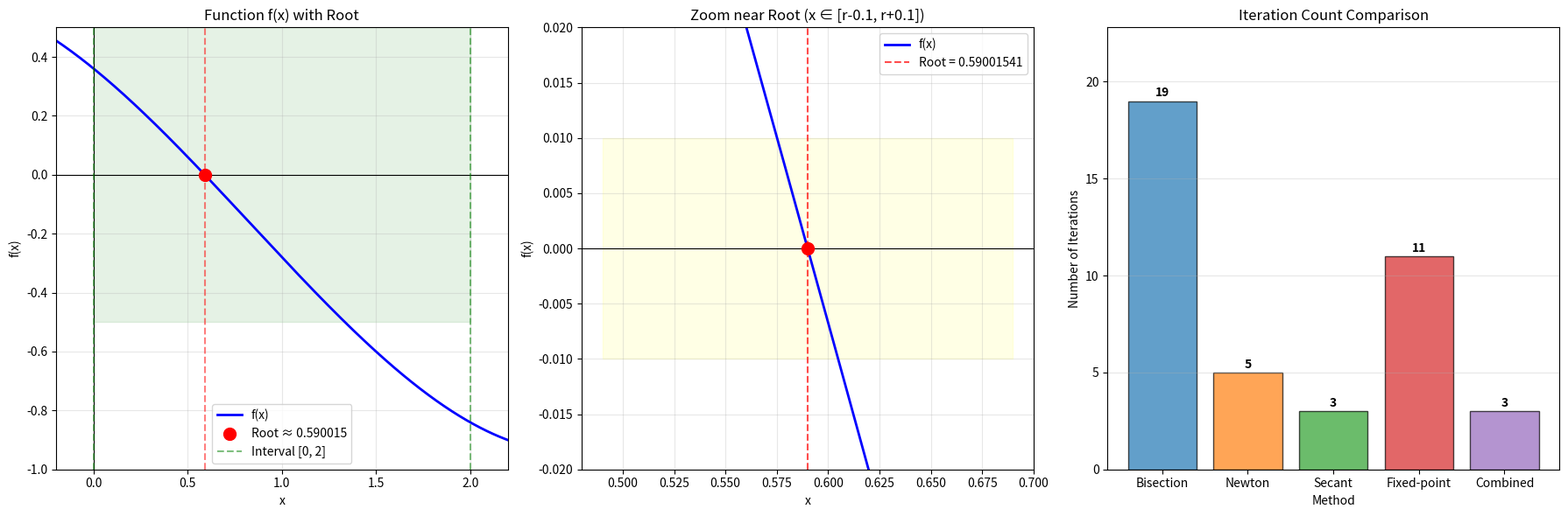
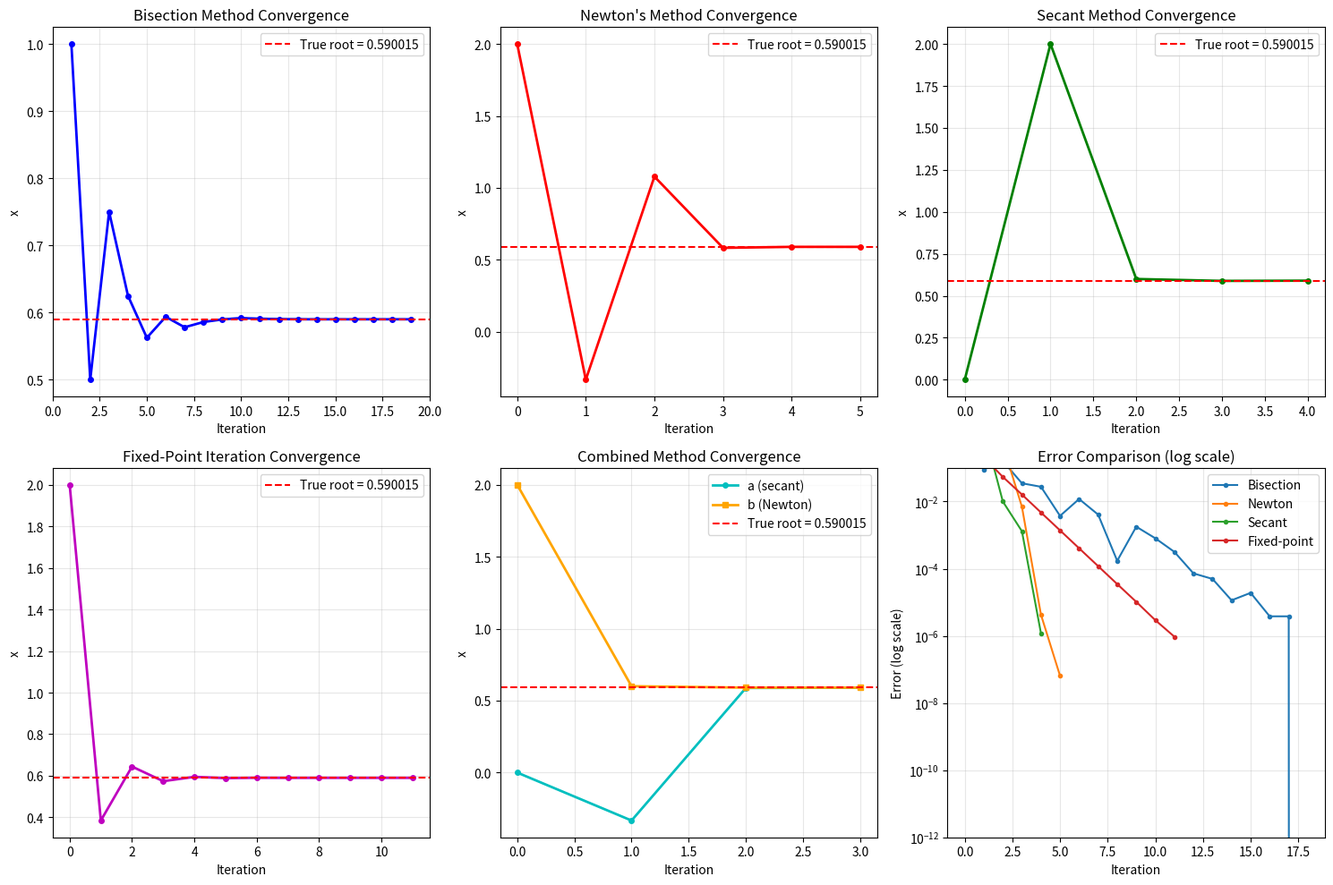
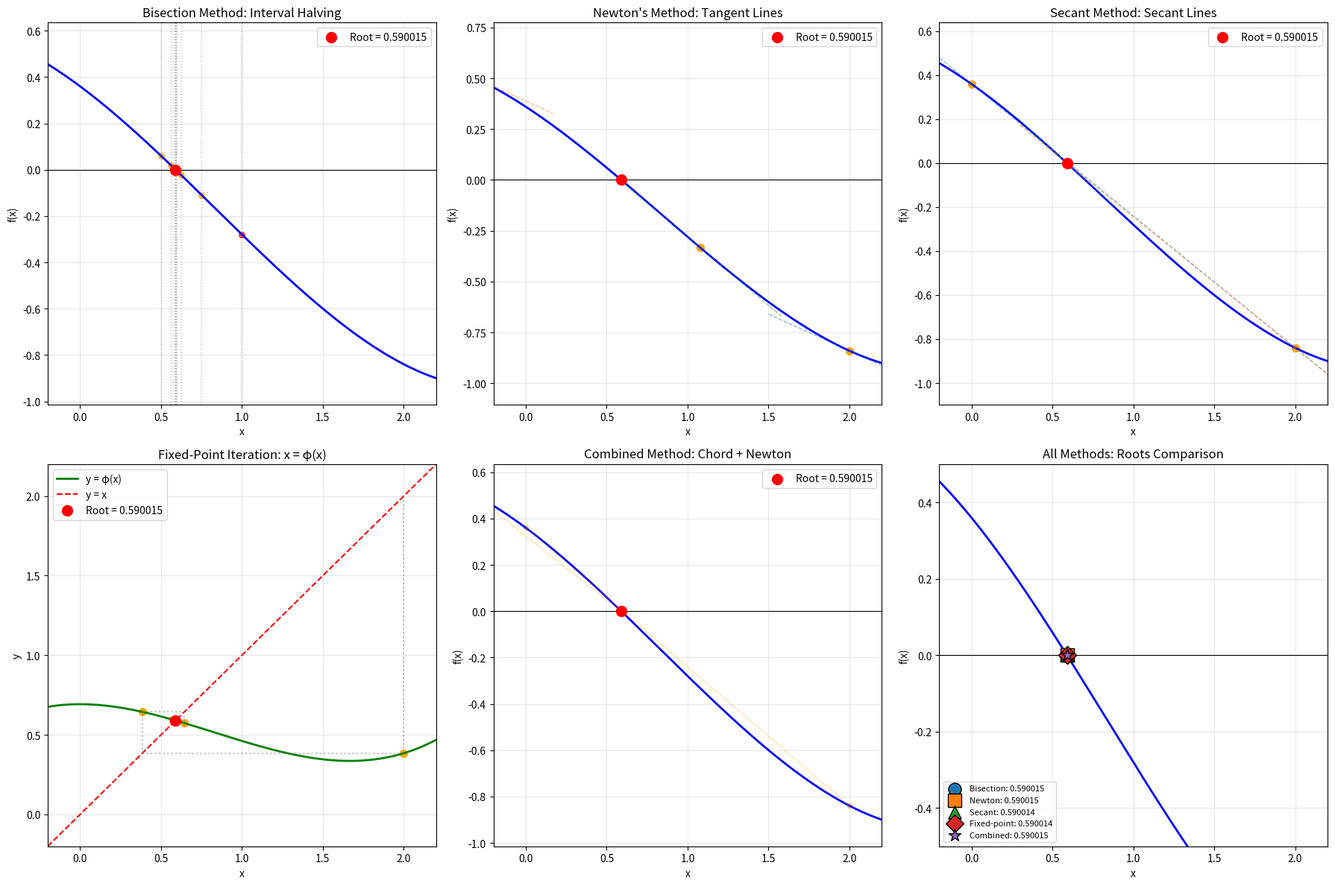

Python code for these plots, in order:
import numpy as np
import matplotlib.pyplot as plt
from matplotlib import rcParams

# Set font for better readability
rcParams['font.size'] = 10
rcParams['axes.titlesize'] = 12

# ============================================================
# FUNCTION DEFINITIONS
# ============================================================
def f(x):
    return 0.04 * (2 * x**3 - 5 * x**2 - 13 * x + 9)

def df(x):
    return 0.04 * (6 * x**2 - 10 * x - 13)

def d2f(x):
    return 0.04 * (12 * x - 10)

def phi(x):
    """Fixed-point iteration function: x = phi(x)"""
    return (2 * x**3 - 5 * x**2 + 9) / 13

eps = 1e-6
max_iter = 1000

print("=" * 70)
print("SOLVING: f(x) = 0.04*(2x^3 - 5x^2 - 13x + 9) = 0 on [0, 2]")
print("=" * 70)
print()

# ============================================================
# 1. BISECTION METHOD (Dichotomy)
# ============================================================
a, b = 0.0, 2.0
bisection_history = []
if f(a) * f(b) >= 0:
    print("WARNING: No sign change in [0, 2] for bisection!")
    root_dichotomy = None
    steps_dichotomy = 0
else:
    steps_dichotomy = 0
    while (b - a) / 2 > eps and steps_dichotomy < max_iter:
        steps_dichotomy += 1
        c = (a + b) / 2
        bisection_history.append(c)
        if abs(f(c)) < eps:
            a = b = c
            break
        elif f(a) * f(c) < 0:
            b = c
        else:
            a = c
    root_dichotomy = (a + b) / 2

print(f"1. BISECTION METHOD:")
print(f"   Root = {root_dichotomy:.8f}, f(root) = {f(root_dichotomy):.2e}, Steps = {steps_dichotomy}")
print()

# ============================================================
# 2. NEWTON'S METHOD (Tangent)
# ============================================================
x_newton = 2.0
newton_history = [x_newton]
steps_newton = 0
root_newton = None
for i in range(max_iter):
    steps_newton += 1
    fx = f(x_newton)
    dfx = df(x_newton)
    if abs(dfx) < 1e-12:
        print("   ERROR: Derivative too small")
        break
    x_next = x_newton - fx / dfx
    newton_history.append(x_next)
    if abs(x_next - x_newton) < eps or abs(f(x_next)) < eps:
        root_newton = x_next
        break
    x_newton = x_next

print(f"2. NEWTON'S METHOD:")
print(f"   Root = {root_newton:.8f}, f(root) = {f(root_newton):.2e}, Steps = {steps_newton}")
print()

# ============================================================
# 3. SECANT METHOD (Chord)
# ============================================================
x0, x1 = 0.0, 2.0
secant_history = [x0, x1]
steps_secant = 0
root_secant = None
for i in range(max_iter):
    steps_secant += 1
    f_x0, f_x1 = f(x0), f(x1)
    if abs(f_x1 - f_x0) < 1e-12:
        print("   ERROR: Division by zero in secant method")
        break
    x_next = x1 - f_x1 * (x1 - x0) / (f_x1 - f_x0)
    secant_history.append(x_next)
    if abs(x_next - x1) < eps or abs(f(x_next)) < eps:
        root_secant = x_next
        break
    x0, x1 = x1, x_next

print(f"3. SECANT METHOD (Chord):")
print(f"   Root = {root_secant:.8f}, f(root) = {f(root_secant):.2e}, Steps = {steps_secant}")
print()

# ============================================================
# 4. FIXED-POINT ITERATION
# ============================================================
x_iter = 2.0
iteration_history = [x_iter]
steps_iter = 0
root_iter = None
for i in range(max_iter):
    steps_iter += 1
    x_next = phi(x_iter)
    iteration_history.append(x_next)
    if abs(x_next - x_iter) < eps or abs(f(x_next)) < eps:
        root_iter = x_next
        break
    x_iter = x_next

print(f"4. FIXED-POINT ITERATION:")
print(f"   Root = {root_iter:.8f}, f(root) = {f(root_iter):.2e}, Steps = {steps_iter}")
print()

# ============================================================
# 5. COMBINED METHOD (Chord + Newton)
# ============================================================
a, b = 0.0, 2.0
combined_history = [(a, b)]
steps_comb = 0
root_comb = None

if f(a) * f(b) >= 0:
    print("WARNING: No sign change in [0, 2] for combined method!")
else:
    for i in range(max_iter):
        steps_comb += 1
        
        # Secant step from a side
        if abs(f(b) - f(a)) < 1e-12:
            print("   ERROR: Division by zero in combined method")
            break
        a_new = a - f(a) * (b - a) / (f(b) - f(a))
        
        # Newton step from b side
        if abs(df(b)) < 1e-12:
            print("   ERROR: Derivative too small in combined method")
            break
        b_new = b - f(b) / df(b)
        
        # Update: keep the bracket
        if a_new < b_new:
            a, b = a_new, b_new
        else:
            a, b = b_new, a_new
        
        combined_history.append((a, b))
        
        if abs(b - a) < eps or (abs(f(a)) < eps and abs(f(b)) < eps):
            root_comb = (a + b) / 2
            break

print(f"5. COMBINED METHOD (Chord + Newton):")
print(f"   Root = {root_comb:.8f}, f(root) = {f(root_comb):.2e}, Steps = {steps_comb}")
print()

# ============================================================
# SUMMARY
# ============================================================
print("=" * 70)
print("SUMMARY OF RESULTS:")
print("=" * 70)
print(f"{'Method':<25} {'Root':<15} {'f(root)':<15} {'Steps':<10}")
print("-" * 70)
print(f"{'1. Bisection':<25} {root_dichotomy:<15.8f} {f(root_dichotomy):<15.2e} {steps_dichotomy:<10}")
print(f"{'2. Newton':<25} {root_newton:<15.8f} {f(root_newton):<15.2e} {steps_newton:<10}")
print(f"{'3. Secant':<25} {root_secant:<15.8f} {f(root_secant):<15.2e} {steps_secant:<10}")
print(f"{'4. Fixed-point':<25} {root_iter:<15.8f} {f(root_iter):<15.2e} {steps_iter:<10}")
print(f"{'5. Combined':<25} {root_comb:<15.8f} {f(root_comb):<15.2e} {steps_comb:<10}")
print()

# ============================================================
# GRAPH 1: FUNCTION PLOT WITH ROOT
# ============================================================
fig, (ax1, ax2, ax3) = plt.subplots(1, 3, figsize=(18, 6))

# --- Plot 1: Function f(x) ---
x_plot = np.linspace(-0.2, 2.2, 1000)
y_plot = f(x_plot)

ax1.plot(x_plot, y_plot, 'b-', linewidth=2, label='f(x)')
ax1.axhline(y=0, color='black', linestyle='-', linewidth=0.8)
ax1.axvline(x=0, color='black', linestyle='-', linewidth=0.8)

# Highlight the root
ax1.scatter(root_dichotomy, f(root_dichotomy), color='red', s=100, zorder=5, label=f'Root ≈ {root_dichotomy:.6f}')
ax1.axvline(x=root_dichotomy, color='red', linestyle='--', alpha=0.5)

# Highlight the interval
ax1.axvline(x=0, color='green', linestyle='--', alpha=0.5, label='Interval [0, 2]')
ax1.axvline(x=2, color='green', linestyle='--', alpha=0.5)

ax1.fill_between([0, 2], -0.5, 0.5, alpha=0.1, color='green')
ax1.set_xlabel('x')
ax1.set_ylabel('f(x)')
ax1.set_title('Function f(x) with Root')
ax1.grid(True, alpha=0.3)
ax1.legend()
ax1.set_xlim(-0.2, 2.2)
ax1.set_ylim(-1.0, 0.5)

# --- Plot 2: Function zoomed near root ---
x_zoom = np.linspace(root_dichotomy - 0.1, root_dichotomy + 0.1, 500)
y_zoom = f(x_zoom)

ax2.plot(x_zoom, y_zoom, 'b-', linewidth=2, label='f(x)')
ax2.axhline(y=0, color='black', linestyle='-', linewidth=0.8)
ax2.axvline(x=root_dichotomy, color='red', linestyle='--', alpha=0.7, label=f'Root = {root_dichotomy:.8f}')
ax2.scatter(root_dichotomy, f(root_dichotomy), color='red', s=100, zorder=5)

# Add a second root check
ax2.fill_between(x_zoom, -0.01, 0.01, alpha=0.1, color='yellow')
ax2.set_xlabel('x')
ax2.set_ylabel('f(x)')
ax2.set_title('Zoom near Root (x ∈ [r-0.1, r+0.1])')
ax2.grid(True, alpha=0.3)
ax2.legend()
ax2.set_ylim(-0.02, 0.02)

# --- Plot 3: Convergence of methods ---
# Create x-axis for iterations
methods = ['Bisection', 'Newton', 'Secant', 'Fixed-point', 'Combined']
steps = [steps_dichotomy, steps_newton, steps_secant, steps_iter, steps_comb]
roots = [root_dichotomy, root_newton, root_secant, root_iter, root_comb]

# Calculate errors relative to the root
true_root = root_dichotomy  # Use bisection result as reference
errors = [abs(r - true_root) for r in roots]

colors = ['#1f77b4', '#ff7f0e', '#2ca02c', '#d62728', '#9467bd']

bars = ax3.bar(methods, steps, color=colors, alpha=0.7, edgecolor='black')

# Add step count on top of bars
for bar, step in zip(bars, steps):
    height = bar.get_height()
    ax3.text(bar.get_x() + bar.get_width()/2., height + 0.1,
             f'{step}', ha='center', va='bottom', fontsize=10, fontweight='bold')

ax3.set_xlabel('Method')
ax3.set_ylabel('Number of Iterations')
ax3.set_title('Iteration Count Comparison')
ax3.grid(True, alpha=0.3, axis='y')
ax3.set_ylim(0, max(steps) * 1.2)

plt.tight_layout()
plt.savefig('function_and_methods.png', dpi=300, bbox_inches='tight')
plt.show()

# ============================================================
# GRAPH 2: CONVERGENCE PLOTS FOR EACH METHOD
# ============================================================
fig, axes = plt.subplots(2, 3, figsize=(15, 10))
axes = axes.flatten()

# 1. Bisection convergence
if bisection_history:
    ax = axes[0]
    ax.plot(range(1, len(bisection_history) + 1), bisection_history, 'b-o', markersize=4, linewidth=2)
    ax.axhline(y=true_root, color='red', linestyle='--', label=f'True root = {true_root:.6f}')
    ax.set_xlabel('Iteration')
    ax.set_ylabel('x')
    ax.set_title('Bisection Method Convergence')
    ax.grid(True, alpha=0.3)
    ax.legend()
    ax.set_xlim(0, len(bisection_history) + 1)

# 2. Newton convergence
if newton_history:
    ax = axes[1]
    ax.plot(range(len(newton_history)), newton_history, 'r-o', markersize=4, linewidth=2)
    ax.axhline(y=true_root, color='red', linestyle='--', label=f'True root = {true_root:.6f}')
    ax.set_xlabel('Iteration')
    ax.set_ylabel('x')
    ax.set_title('Newton\'s Method Convergence')
    ax.grid(True, alpha=0.3)
    ax.legend()

# 3. Secant convergence
if secant_history:
    ax = axes[2]
    ax.plot(range(len(secant_history)), secant_history, 'g-o', markersize=4, linewidth=2)
    ax.axhline(y=true_root, color='red', linestyle='--', label=f'True root = {true_root:.6f}')
    ax.set_xlabel('Iteration')
    ax.set_ylabel('x')
    ax.set_title('Secant Method Convergence')
    ax.grid(True, alpha=0.3)
    ax.legend()

# 4. Fixed-point convergence
if iteration_history:
    ax = axes[3]
    ax.plot(range(len(iteration_history)), iteration_history, 'm-o', markersize=4, linewidth=2)
    ax.axhline(y=true_root, color='red', linestyle='--', label=f'True root = {true_root:.6f}')
    ax.set_xlabel('Iteration')
    ax.set_ylabel('x')
    ax.set_title('Fixed-Point Iteration Convergence')
    ax.grid(True, alpha=0.3)
    ax.legend()

# 5. Combined method convergence
if combined_history:
    ax = axes[4]
    a_hist = [h[0] for h in combined_history]
    b_hist = [h[1] for h in combined_history]
    ax.plot(range(len(a_hist)), a_hist, 'c-o', markersize=4, linewidth=2, label='a (secant)')
    ax.plot(range(len(b_hist)), b_hist, 'orange', marker='s', markersize=4, linewidth=2, label='b (Newton)')
    ax.axhline(y=true_root, color='red', linestyle='--', label=f'True root = {true_root:.6f}')
    ax.set_xlabel('Iteration')
    ax.set_ylabel('x')
    ax.set_title('Combined Method Convergence')
    ax.grid(True, alpha=0.3)
    ax.legend()

# 6. Error comparison
ax = axes[5]
for method, hist, color, label in [
    ('Bisection', bisection_history, '#1f77b4', 'Bisection'),
    ('Newton', newton_history, '#ff7f0e', 'Newton'),
    ('Secant', secant_history, '#2ca02c', 'Secant'),
    ('Fixed-point', iteration_history, '#d62728', 'Fixed-point')
]:
    if hist:
        errors_hist = [abs(x - true_root) for x in hist]
        ax.semilogy(range(len(errors_hist)), errors_hist, 'o-', color=color, label=label, markersize=3, linewidth=1.5)

ax.set_xlabel('Iteration')
ax.set_ylabel('Error (log scale)')
ax.set_title('Error Comparison (log scale)')
ax.grid(True, alpha=0.3)
ax.legend()
ax.set_ylim(1e-12, 1e-1)

plt.tight_layout()
plt.savefig('convergence_plots.png', dpi=300, bbox_inches='tight')
plt.show()

# ============================================================
# GRAPH 3: VISUALIZATION OF EACH METHOD
# ============================================================
fig, axes = plt.subplots(2, 3, figsize=(18, 12))
axes = axes.flatten()

x_plot = np.linspace(-0.5, 2.5, 500)
y_plot = f(x_plot)

# 1. Bisection visualization
ax = axes[0]
ax.plot(x_plot, y_plot, 'b-', linewidth=2)
ax.axhline(y=0, color='black', linestyle='-', linewidth=0.8)
if bisection_history:
    # Show the first few bisection steps
    for i, c in enumerate(bisection_history[:10]):
        ax.axvline(x=c, color='gray', linestyle=':', alpha=0.5, linewidth=1)
        ax.scatter(c, f(c), color='red' if i == 0 else 'orange', s=30, alpha=0.7)
ax.scatter(true_root, f(true_root), color='red', s=100, zorder=5, label=f'Root = {true_root:.6f}')
ax.set_xlabel('x')
ax.set_ylabel('f(x)')
ax.set_title('Bisection Method: Interval Halving')
ax.grid(True, alpha=0.3)
ax.legend()
ax.set_xlim(-0.2, 2.2)

# 2. Newton visualization
ax = axes[1]
ax.plot(x_plot, y_plot, 'b-', linewidth=2)
ax.axhline(y=0, color='black', linestyle='-', linewidth=0.8)
if newton_history:
    # Show tangent lines for first few iterations
    for i in range(min(3, len(newton_history) - 1)):
        x0 = newton_history[i]
        y0 = f(x0)
        slope = df(x0)
        x_tangent = np.linspace(x0 - 0.5, x0 + 0.5, 100)
        y_tangent = y0 + slope * (x_tangent - x0)
        ax.plot(x_tangent, y_tangent, '--', alpha=0.5, linewidth=1)
        ax.scatter(x0, y0, color='orange', s=50)
ax.scatter(true_root, f(true_root), color='red', s=100, zorder=5, label=f'Root = {true_root:.6f}')
ax.set_xlabel('x')
ax.set_ylabel('f(x)')
ax.set_title('Newton\'s Method: Tangent Lines')
ax.grid(True, alpha=0.3)
ax.legend()
ax.set_xlim(-0.2, 2.2)

# 3. Secant visualization
ax = axes[2]
ax.plot(x_plot, y_plot, 'b-', linewidth=2)
ax.axhline(y=0, color='black', linestyle='-', linewidth=0.8)
if secant_history:
    # Show secant lines for first few iterations
    for i in range(min(3, len(secant_history) - 2)):
        x0, x1 = secant_history[i], secant_history[i+1]
        y0, y1 = f(x0), f(x1)
        if abs(y1 - y0) > 1e-12:
            x_secant = np.linspace(min(x0, x1) - 0.3, max(x0, x1) + 0.3, 100)
            slope = (y1 - y0) / (x1 - x0)
            y_secant = y0 + slope * (x_secant - x0)
            ax.plot(x_secant, y_secant, '--', alpha=0.5, linewidth=1)
        ax.scatter(x0, y0, color='orange', s=50)
ax.scatter(true_root, f(true_root), color='red', s=100, zorder=5, label=f'Root = {true_root:.6f}')
ax.set_xlabel('x')
ax.set_ylabel('f(x)')
ax.set_title('Secant Method: Secant Lines')
ax.grid(True, alpha=0.3)
ax.legend()
ax.set_xlim(-0.2, 2.2)

# 4. Fixed-point visualization
ax = axes[3]
# Plot y = phi(x) and y = x
x_fixed = np.linspace(-0.2, 2.2, 500)
y_phi = phi(x_fixed)
ax.plot(x_fixed, y_phi, 'g-', linewidth=2, label='y = φ(x)')
ax.plot(x_fixed, x_fixed, 'r--', linewidth=1.5, label='y = x')
if iteration_history:
    # Show the iterative steps
    for i in range(min(5, len(iteration_history) - 1)):
        x0 = iteration_history[i]
        x1 = iteration_history[i+1]
        # Vertical line from (x0, x0) to (x0, φ(x0))
        ax.plot([x0, x0], [x0, phi(x0)], 'gray', linestyle=':', alpha=0.5)
        # Horizontal line from (x0, φ(x0)) to (φ(x0), φ(x0))
        ax.plot([x0, x1], [phi(x0), phi(x0)], 'gray', linestyle=':', alpha=0.5)
        ax.scatter(x0, phi(x0), color='orange', s=50)
ax.scatter(true_root, true_root, color='red', s=100, zorder=5, label=f'Root = {true_root:.6f}')
ax.set_xlabel('x')
ax.set_ylabel('y')
ax.set_title('Fixed-Point Iteration: x = φ(x)')
ax.grid(True, alpha=0.3)
ax.legend()
ax.set_xlim(-0.2, 2.2)
ax.set_ylim(-0.2, 2.2)

# 5. Combined method visualization
ax = axes[4]
ax.plot(x_plot, y_plot, 'b-', linewidth=2)
ax.axhline(y=0, color='black', linestyle='-', linewidth=0.8)
if combined_history:
    # Show the brackets
    for i, (a, b) in enumerate(combined_history[:8]):
        ax.plot([a, b], [f(a), f(b)], 'orange', alpha=0.3, linewidth=1)
        ax.scatter(a, f(a), color='orange', s=20, alpha=0.5)
        ax.scatter(b, f(b), color='orange', s=20, alpha=0.5)
ax.scatter(true_root, f(true_root), color='red', s=100, zorder=5, label=f'Root = {true_root:.6f}')
ax.set_xlabel('x')
ax.set_ylabel('f(x)')
ax.set_title('Combined Method: Chord + Newton')
ax.grid(True, alpha=0.3)
ax.legend()
ax.set_xlim(-0.2, 2.2)

# 6. Method comparison overview
ax = axes[5]
# Plot the function with all method results
ax.plot(x_plot, y_plot, 'b-', linewidth=2)
ax.axhline(y=0, color='black', linestyle='-', linewidth=0.8)

# Mark results from each method
markers = ['o', 's', '^', 'D', '*']
method_names = ['Bisection', 'Newton', 'Secant', 'Fixed-point', 'Combined']
method_roots = [root_dichotomy, root_newton, root_secant, root_iter, root_comb]
method_colors = ['#1f77b4', '#ff7f0e', '#2ca02c', '#d62728', '#9467bd']

for i, (name, root, color, marker) in enumerate(zip(method_names, method_roots, method_colors, markers)):
    ax.scatter(root, f(root), color=color, marker=marker, s=150, zorder=5, 
               label=f'{name}: {root:.6f}', edgecolor='black', linewidth=1)

ax.set_xlabel('x')
ax.set_ylabel('f(x)')
ax.set_title('All Methods: Roots Comparison')
ax.grid(True, alpha=0.3)
ax.legend(loc='lower left', fontsize=8)
ax.set_xlim(-0.2, 2.2)
ax.set_ylim(-0.5, 0.5)

plt.tight_layout()
plt.savefig('methods_visualization.png', dpi=300, bbox_inches='tight')
plt.show()

print("=" * 70)
print("GRAPHS SAVED:")
print("  1. function_and_methods.png - Function plot and iteration comparison")
print("  2. convergence_plots.png - Convergence of each method")
print("  3. methods_visualization.png - Visual explanation of each method")
print("=" * 70)
